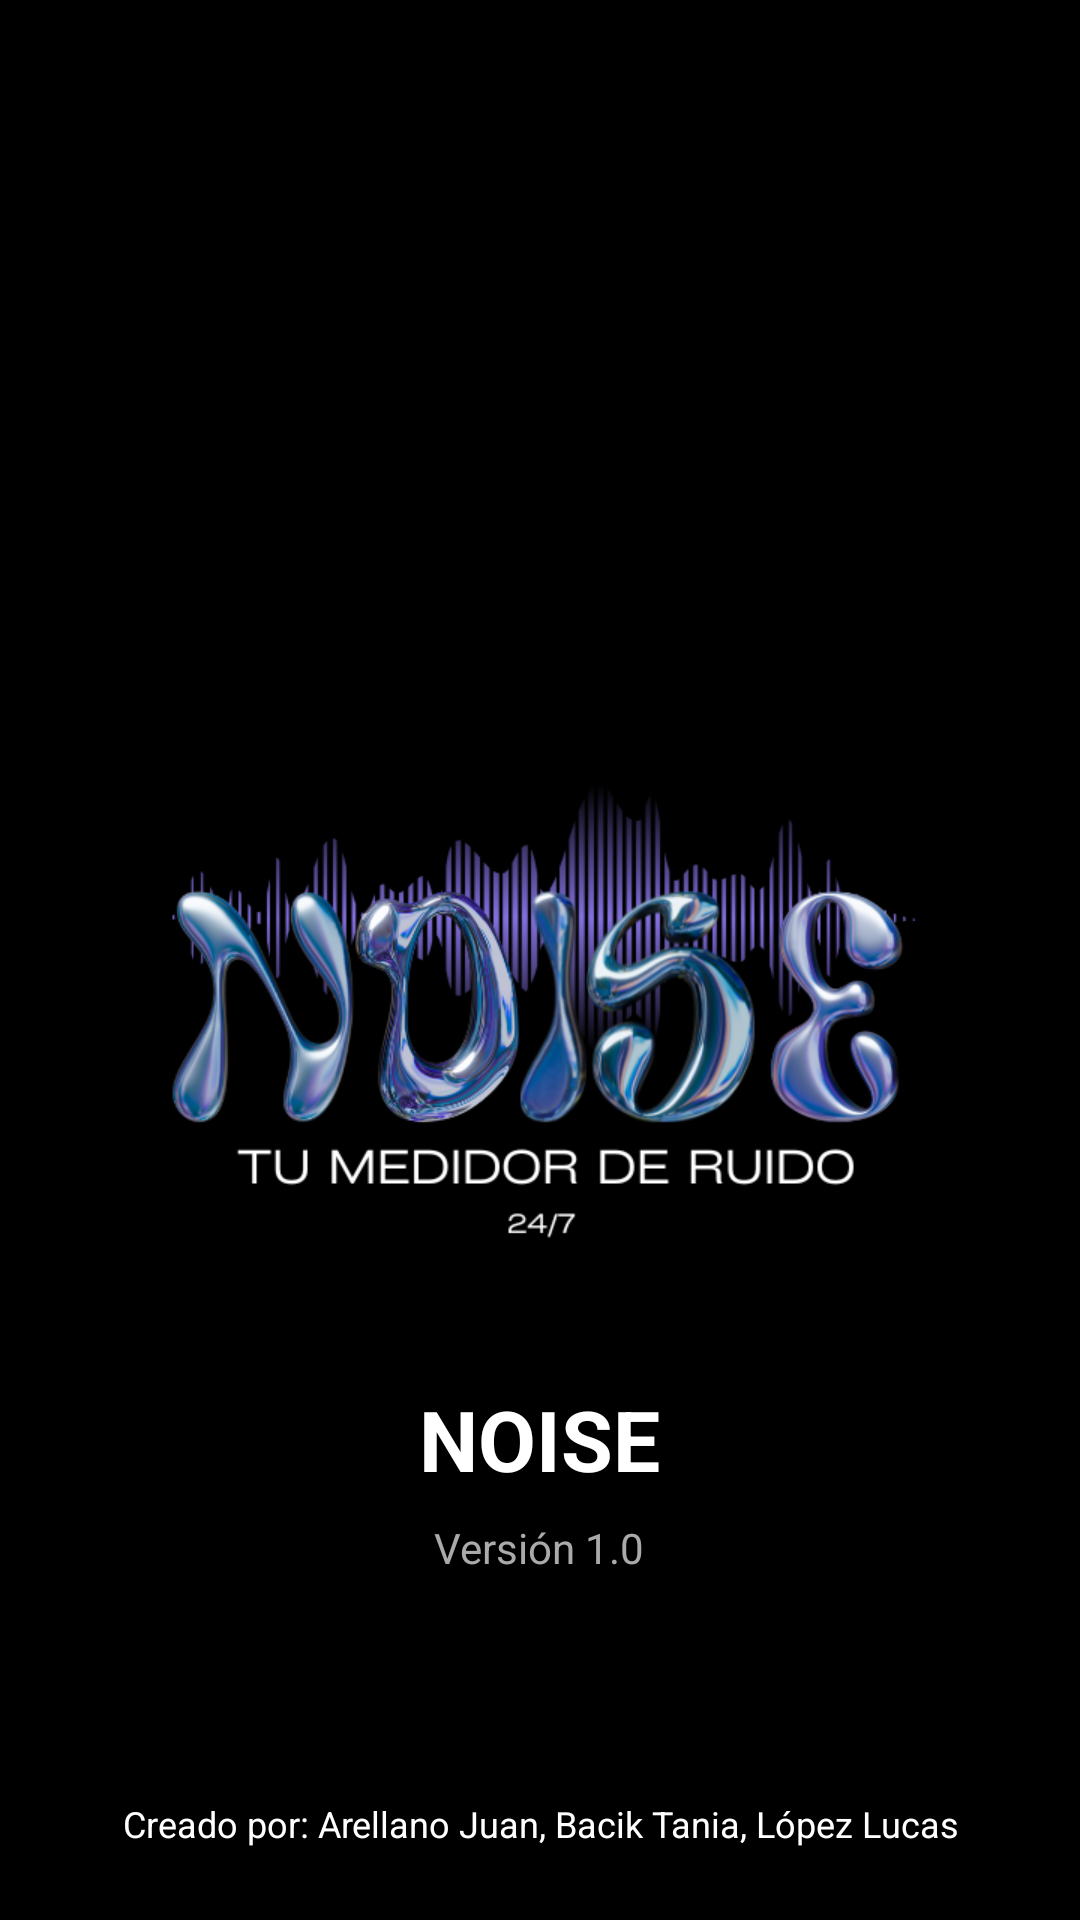

This screen was rendered from an Android layout file. Write that file and the resources it references.
<!-- AndroidManifest.xml: application theme Theme.Sonometro -->
<!-- res/layout/activity_splash.xml -->
<?xml version="1.0" encoding="utf-8"?>
<RelativeLayout xmlns:android="http://schemas.android.com/apk/res/android"
    android:layout_width="match_parent"
    android:layout_height="match_parent"
    android:background="#000000">

    
    <ImageView
        android:id="@+id/logoImage"
        android:layout_width="250dp"
        android:layout_height="250dp"
        android:src="@drawable/logo"
        android:layout_centerInParent="true"
        android:contentDescription="Logo de la app" />

    
    <TextView
        android:id="@+id/appName"
        android:layout_width="wrap_content"
        android:layout_height="wrap_content"
        android:text="NOISE"
        android:textSize="28sp"
        android:textStyle="bold"
        android:textColor="@android:color/white"
        android:layout_below="@id/logoImage"
        android:layout_centerHorizontal="true"
        android:layout_marginTop="16dp" />

    
    <TextView
        android:id="@+id/version"
        android:layout_width="wrap_content"
        android:layout_height="wrap_content"
        android:text="Versión 1.0"
        android:textSize="14sp"
        android:textColor="@android:color/darker_gray"
        android:layout_below="@id/appName"
        android:layout_centerHorizontal="true"
        android:layout_marginTop="8dp" />

    
    <TextView
        android:id="@+id/creators"
        android:layout_width="wrap_content"
        android:layout_height="wrap_content"
        android:text="Creado por: Arellano Juan, Bacik Tania, López Lucas"
        android:textSize="12sp"
        android:textColor="@android:color/white"
        android:gravity="center"
        android:layout_alignParentBottom="true"
        android:layout_centerHorizontal="true"
        android:layout_marginBottom="24dp" />

</RelativeLayout>
<!-- resources referenced by this layout -->
<resources>
  <!-- drawable logo: png bitmap (drawable, 136693 bytes) -->
  <style name="Theme.Sonometro" parent="Base.Theme.Sonometro" />
  <style name="Base.Theme.Sonometro" parent="Theme.Material3.DayNight.NoActionBar">
          
          
      </style>
</resources>
